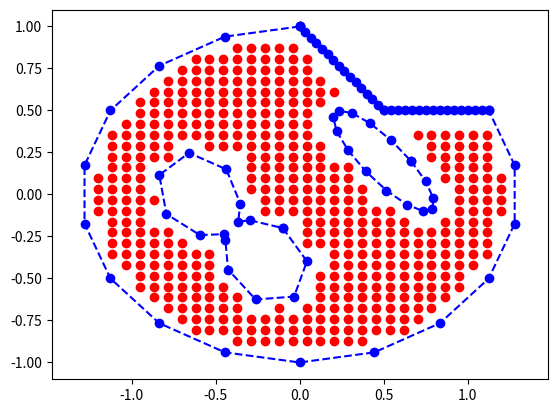
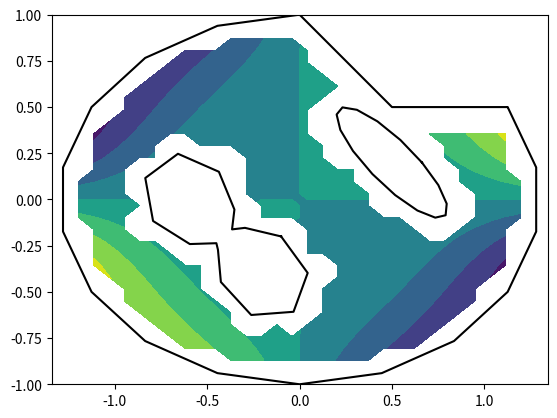
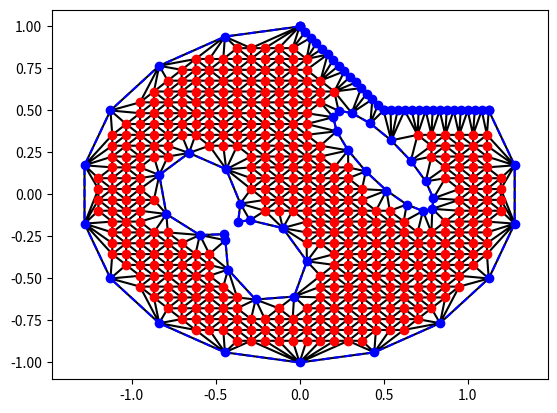
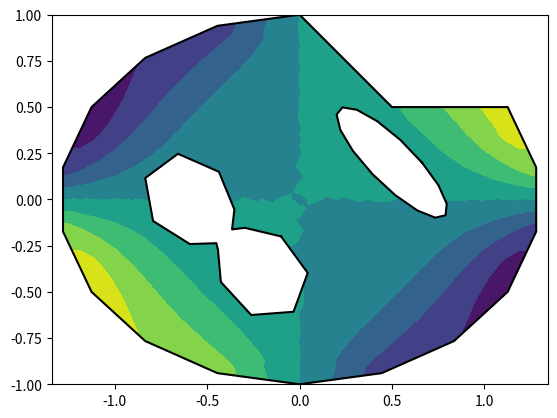

Source code (Python) for these figures, in order:
import matplotlib.pyplot as plt
import numpy as np
from matplotlib import tri
from matplotlib.path import Path


def main():
    num_edge_nodes = 16
    int_mesh_size = (32, 32)
    radius = -1e-1

    # make some example coordinates
    outer_x, outer_y, holes_x, holes_y = boundary_nodes(num_edge_nodes)

    boundary_x = list(np.concatenate((outer_x, *holes_x)))
    boundary_y = list(np.concatenate((outer_y, *holes_y)))

    # find the interior nodes
    interior_x_raw, interior_y_raw, is_inside = interior_nodes_raw(
        outer_x,
        outer_y,
        holes_x,
        holes_y,
        int_mesh_size,
        radius,
    )

    # remove points too close to the boundary
    interior_x, interior_y = interior_nodes_clean(
        interior_x_raw, interior_y_raw, is_inside
    )

    # combine the boundary and interior nodes
    nodes_x, nodes_y = node_coordinates(boundary_x, boundary_y, interior_x, interior_y)

    # create a triangulation
    triangulation = tri.Triangulation(nodes_x, nodes_y)
    triangulation = remove_holes(triangulation, outer_x, outer_y, holes_x, holes_y)

    # define a function to interpolate
    vals = function_to_interpolate(nodes_x, nodes_y)
    interior_vals_raw = function_to_interpolate(interior_x_raw, interior_y_raw)
    interior_vals_raw[np.logical_not(is_inside)] = np.nan

    # plot the nodes by type
    plt.figure()
    plot_nodes(
        interior_x,
        interior_y,
        outer_x,
        outer_y,
        holes_x,
        holes_y,
    )

    # plot the function only on the interior nodes
    plt.figure()
    plot_classic(
        interior_vals_raw,
        interior_x_raw,
        interior_y_raw,
        outer_x,
        outer_y,
        holes_x,
        holes_y,
    )

    # plot the triangulation
    plt.figure()
    plot_triangulation(
        triangulation,
        outer_x,
        outer_y,
        holes_x,
        holes_y,
        interior_x,
        interior_y,
    )

    # plot the interpolated function
    plt.figure()
    plot_interpolated(
        triangulation,
        vals,
        outer_x,
        outer_y,
        holes_x,
        holes_y,
    )

    # show the plots
    plt.show()


def remove_holes(triangulation, outer_x, outer_y, holes_x, holes_y):
    """
    The midpoint of each edge is tested to see if it lies inside the domain.
    If it lies outside the domain, the edge is removed.
    """
    mask = np.zeros(triangulation.triangles.shape[0], dtype=bool)
    for t in range(triangulation.triangles.shape[0]):
        for i in range(3):
            if mask[t]:
                continue
            a = triangulation.triangles[t, i]
            b = triangulation.triangles[t, (i + 1) % 3]
            mid_x = 0.5 * (triangulation.x[a] + triangulation.x[b])
            mid_y = 0.5 * (triangulation.y[a] + triangulation.y[b])
            mask[t] = not point_is_inside(
                mid_x, mid_y, outer_x, outer_y, holes_x, holes_y, 1e-8
            )
    triangulation.set_mask(mask)
    return triangulation


def boundary_nodes(num_edge_nodes):

    # parametrize the boundary
    t = np.linspace(0, 1, num_edge_nodes)

    # exterior boundary
    alpha = np.pi / 6
    beta = np.pi / 3
    gamma = 1.3
    tau = alpha + 2 * np.pi * (1 - alpha / np.pi) * t
    outer_x = list(gamma * np.cos(tau + beta))
    outer_y = list(np.sin(tau + beta))

    # line segments
    a = (gamma * np.cos(-alpha + beta), np.sin(-alpha + beta))
    b = (0.5, 0.5)
    c = (gamma * np.cos(alpha + beta), np.sin(alpha + beta))

    outer_x.extend(list(a[0] + t * (b[0] - a[0])))
    outer_y.extend(list(a[1] + t * (b[1] - a[1])))

    outer_x.extend(list(b[0] + t * (c[0] - b[0])))
    outer_y.extend(list(b[1] + t * (c[1] - b[1])))

    # close the outer boundary
    outer_x.append(outer_x[0])
    outer_y.append(outer_y[0])

    # hole boundary
    hole1_x = list(0.3 * np.cos(1 - 2 * np.pi * t) + 0.5)
    hole1_y = list(0.3 * np.sin(-2 * np.pi * t) + 0.2)

    # hole boundary
    r = 0.3 + 0.25 * np.sin(4 * np.pi * t)
    hole2_x = list(r * np.cos(-2 * np.pi * t) - 0.4)
    hole2_y = list(r * np.sin(-2 * np.pi * t) - 0.2)

    # partition the boundary nodes into the exterior and two holes
    holes_x = [hole1_x, hole2_x]
    holes_y = [hole1_y, hole2_y]

    return outer_x, outer_y, holes_x, holes_y


def node_coordinates(boundary_x, boundary_y, interior_x, interior_y):
    nodes_x = list(boundary_x)
    nodes_y = list(boundary_y)
    nodes_x.extend(interior_x)
    nodes_y.extend(interior_y)
    return np.array(nodes_x), np.array(nodes_y)


def interior_nodes_raw(outer_x, outer_y, holes_x, holes_y, int_mesh_size, radius):
    # set up a grid of points in the bounding box
    x_min, x_max, y_min, y_max = bounding_box(outer_x, outer_y)
    interior_x = np.linspace(x_min, x_max, int_mesh_size[1])
    interior_y = np.linspace(y_min, y_max, int_mesh_size[0])
    interior_x, interior_y = np.meshgrid(interior_x, interior_y)

    # find points inside the outer boundary
    is_inside = np.zeros(int_mesh_size, dtype=bool)
    for i in range(int_mesh_size[0]):
        for j in range(int_mesh_size[1]):
            is_inside[i, j] = point_is_inside(
                interior_x[i, j],
                interior_y[i, j],
                outer_x,
                outer_y,
                holes_x,
                holes_y,
                radius,
            )

    # eliminate points too close to the boundary
    boundary_x = np.concatenate((outer_x, *holes_x))
    boundary_y = np.concatenate((outer_y, *holes_y))
    for i in range(int_mesh_size[0]):
        for j in range(int_mesh_size[1]):
            if not is_inside[i, j]:
                continue
            for x, y in zip(boundary_x, boundary_y):
                dist = np.sqrt(
                    (interior_x[i, j] - x) ** 2 + (interior_y[i, j] - y) ** 2
                )
                if dist < np.abs(radius):
                    is_inside[i, j] = False
                    break

    # return the interior points
    is_inside = is_inside.reshape(interior_x.shape)
    return interior_x, interior_y, is_inside


def interior_nodes_clean(interior_x, interior_y, is_inside):
    return interior_x[is_inside], interior_y[is_inside]


def point_is_inside_simple(point_x, point_y, path_x, path_y, radius):
    polygon = np.zeros((len(path_x), 2))
    polygon[:, 0] = np.array(path_x)
    polygon[:, 1] = np.array(path_y)
    return Path(polygon).contains_point((point_x, point_y), radius=radius)


def point_is_inside(point_x, point_y, outer_x, outer_y, holes_x, holes_y, radius):
    if not point_is_inside_simple(point_x, point_y, outer_x, outer_y, radius):
        return False
    for hole_x, hole_y in zip(holes_x, holes_y):
        if point_is_inside_simple(point_x, point_y, hole_x, hole_y, radius):
            return False
    return True


def bounding_box(x, y):
    return min(x), max(x), min(y), max(y)


def function_to_interpolate(x, y):
    return (x**2 + y**2) * np.sin(x * y * np.pi)


def plot_interpolated(triangulation, scalars, outer_x, outer_y, holes_x, holes_y):
    plt.tricontourf(triangulation, scalars)
    plt.plot(outer_x, outer_y, "k-")
    for hole_x, hole_y in zip(holes_x, holes_y):
        plt.plot(hole_x, hole_y, "k-")
    plt.axis("equal")


def plot_triangulation(
    triangulation, outer_x, outer_y, holes_x, holes_y, interior_x, interior_y
):
    plt.triplot(triangulation, "-k")
    plot_nodes(
        interior_x,
        interior_y,
        outer_x,
        outer_y,
        holes_x,
        holes_y,
    )
    plt.axis("equal")


def plot_nodes(interior_x, interior_y, outer_x, outer_y, holes_x, holes_y):
    plt.scatter(interior_x, interior_y, c="r")
    plt.plot(outer_x, outer_y, "bo--")
    for hole_x, hole_y in zip(holes_x, holes_y):
        plt.plot(hole_x, hole_y, "bo--")
    plt.axis("equal")


def plot_classic(
    interior_vals, interior_x, interior_y, outer_x, outer_y, holes_x, holes_y
):
    plt.contourf(interior_x, interior_y, interior_vals)
    plt.plot(outer_x, outer_y, "k-")
    for hole_x, hole_y in zip(holes_x, holes_y):
        plt.plot(hole_x, hole_y, "k-")
    plt.axis("equal")


if __name__ == "__main__":
    main()
